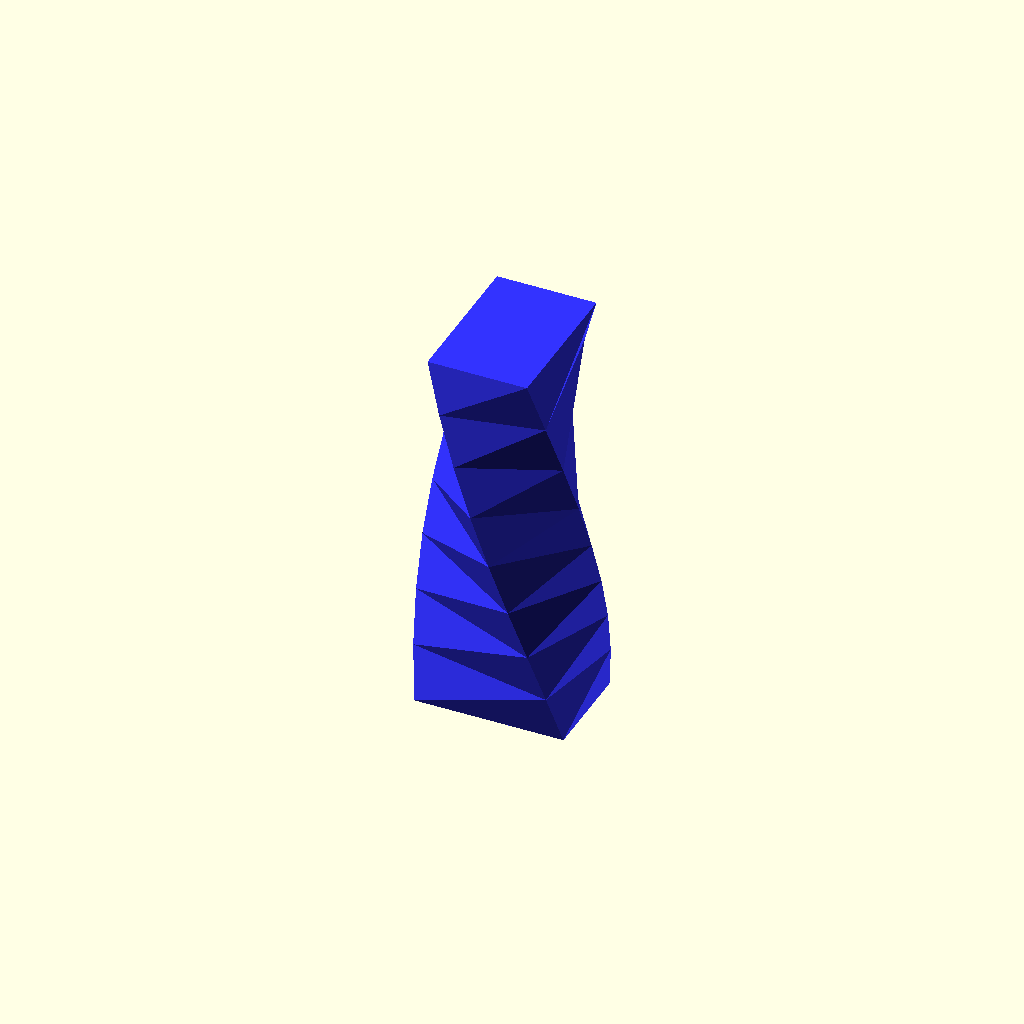
Cell 1: the model at its default parameters.
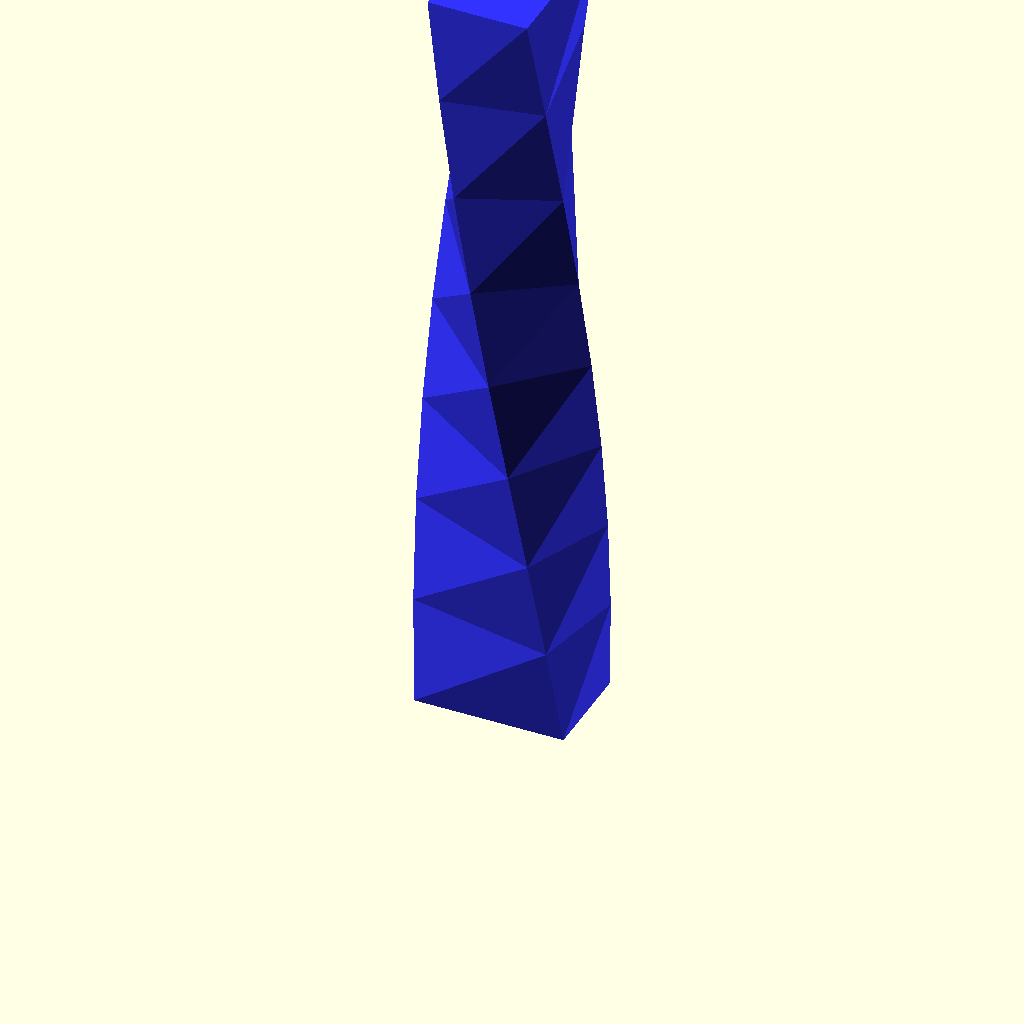
Cell 2 — height set to 80, the other parameters unchanged.
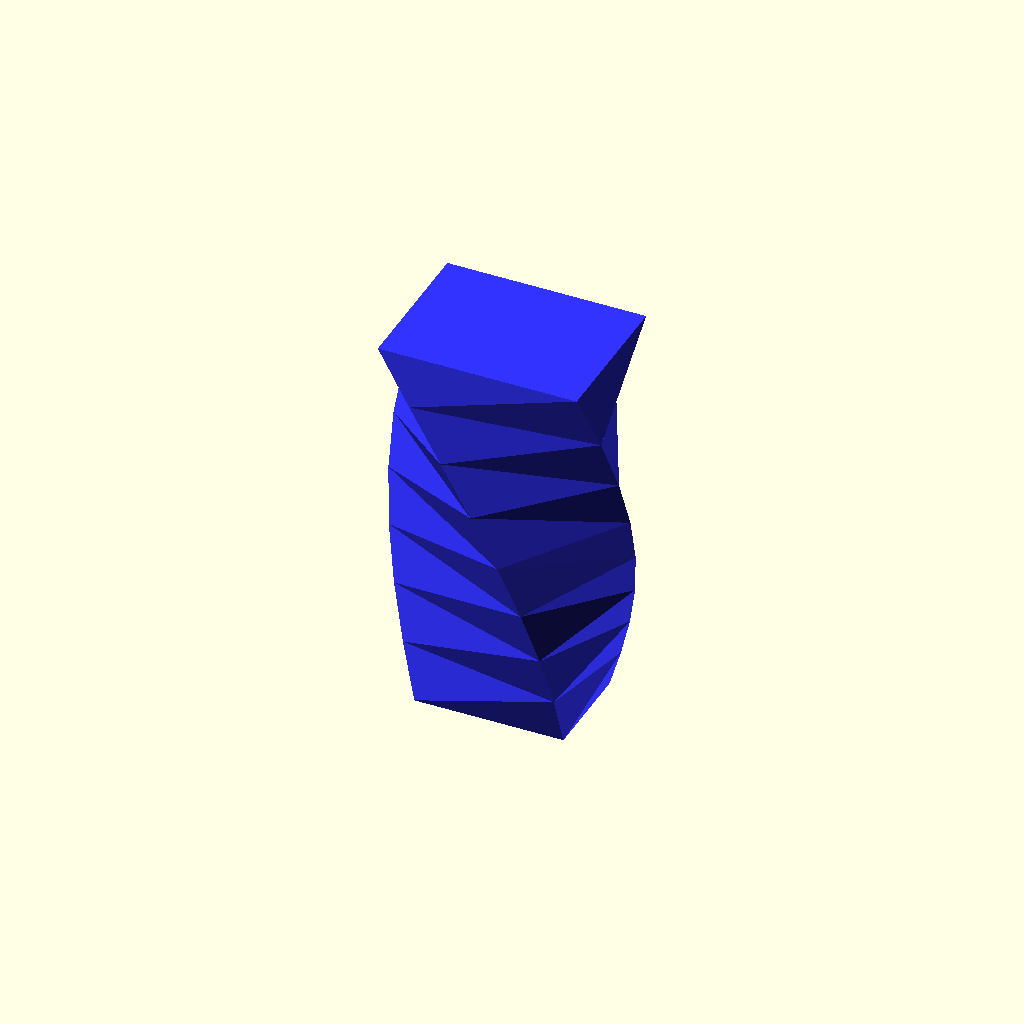
Cell 3 — scale_X set to 2, the other parameters unchanged.
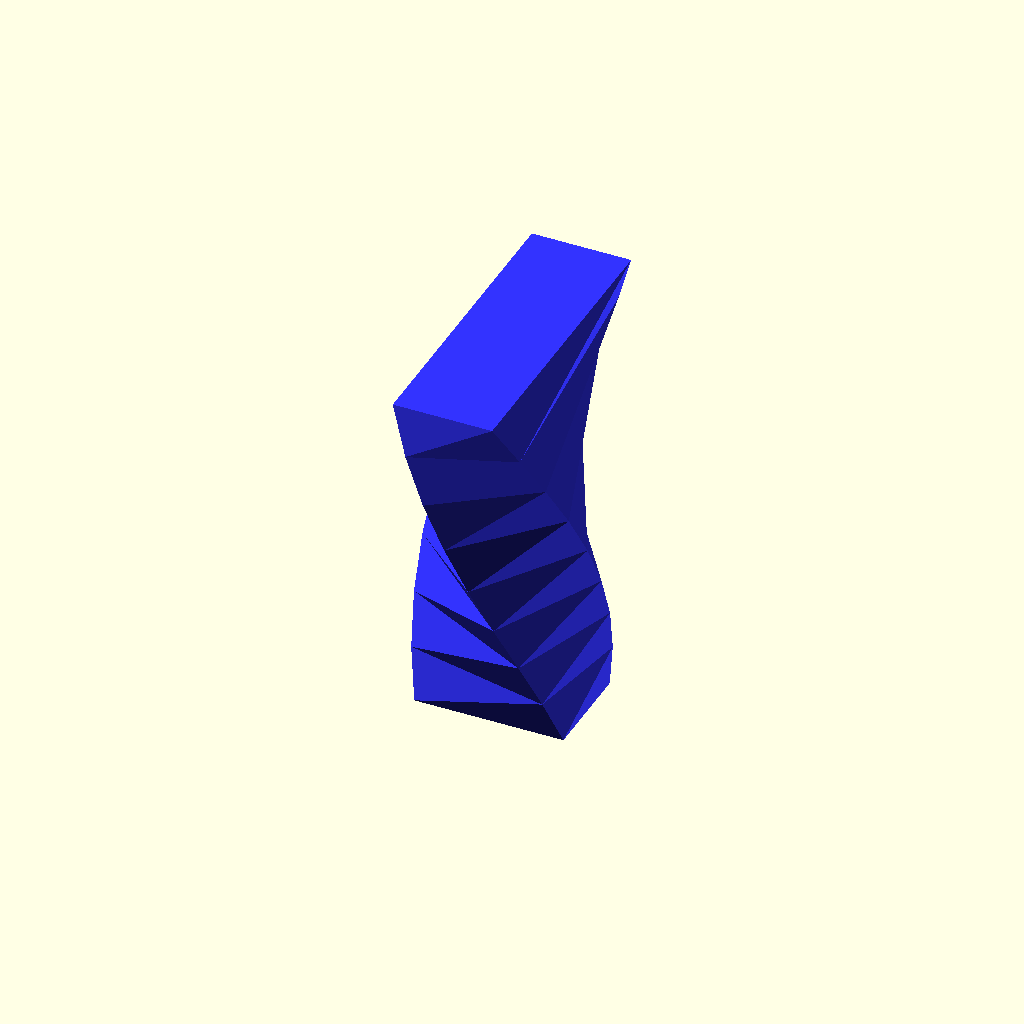
Cell 4: the same model with scale_Y = 2.
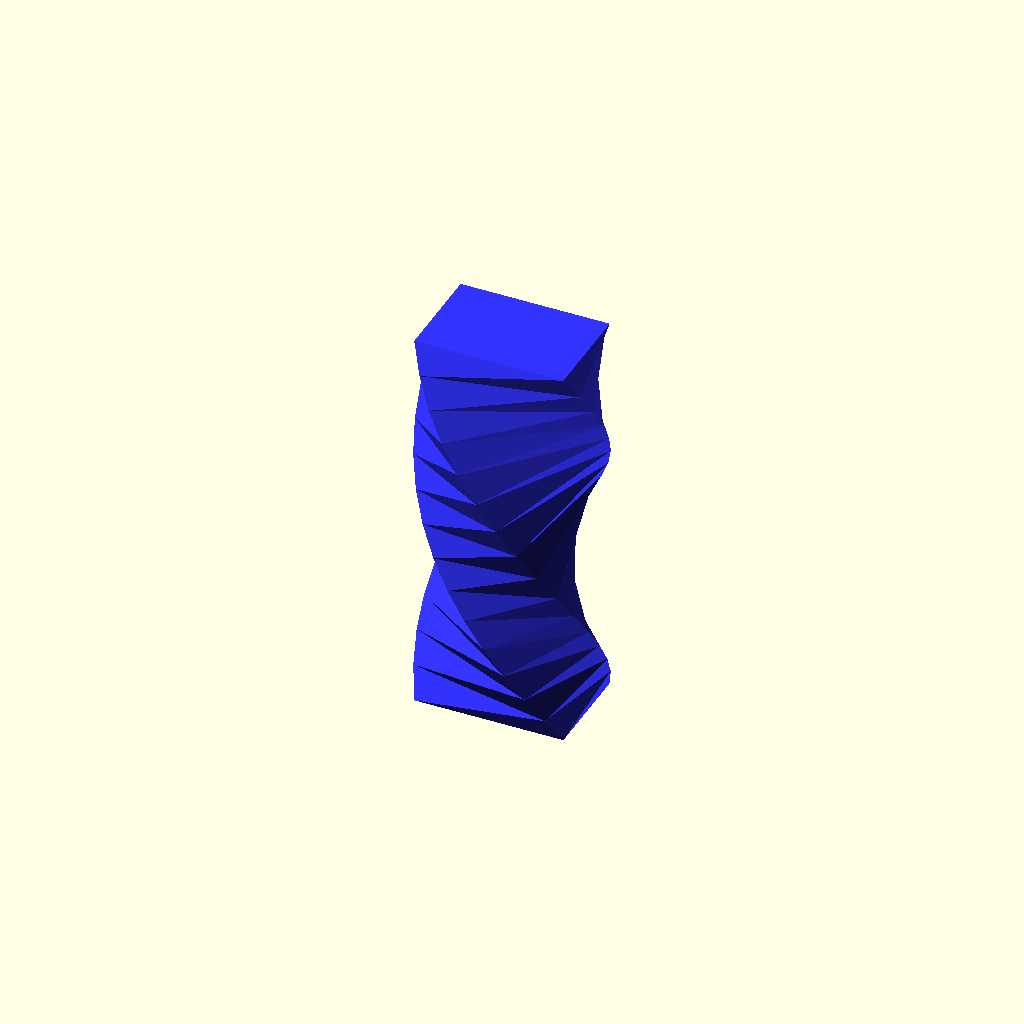
Cell 5 — twist_angle set to 180, the other parameters unchanged.
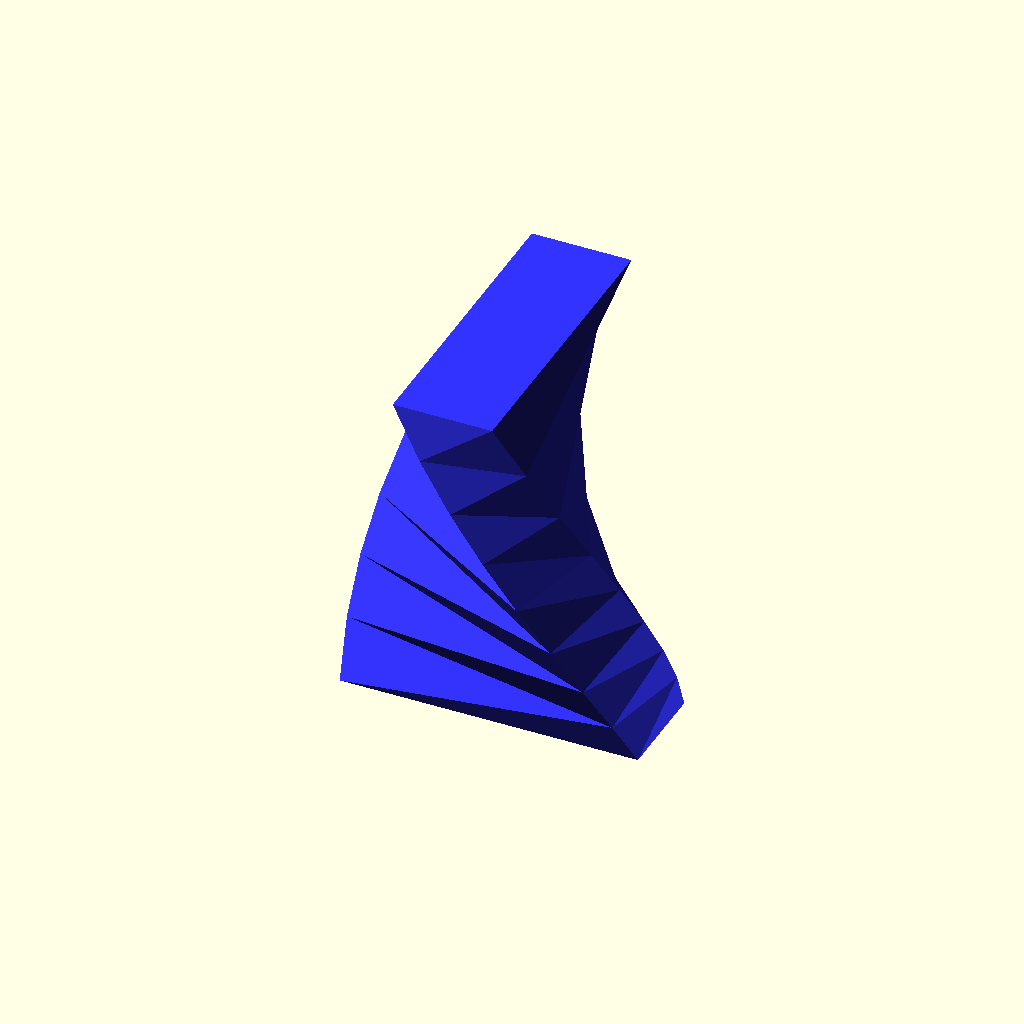
Cell 6: Base_square_X = 30 (everything else at default).
All cells are drawn from one camera (rotation 55°, 0°, 25°, orthographic, colour scheme Cornfield), so only the parameter changes between them.
Source of the model, inputs/thingiverse/files/thing-2827678/files/squareVase.scad:
//!OpenSCAD

height = 40;
scale_X = 1;
scale_Y = 1;
twist_angle = 90;
Base_square_X = 15;
Base_square_Y = 10;
color([0.2,0.2,1]) {
  linear_extrude( height=height, twist=twist_angle, scale=[scale_X, scale_Y], center=false){
    square([Base_square_X, Base_square_Y], center=true);
  }
}
Parameter table extracted from the source (name, type, default, range or options):
height: number, default 40
scale_X: number, default 1
scale_Y: number, default 1
twist_angle: number, default 90
Base_square_X: number, default 15
Base_square_Y: number, default 10
